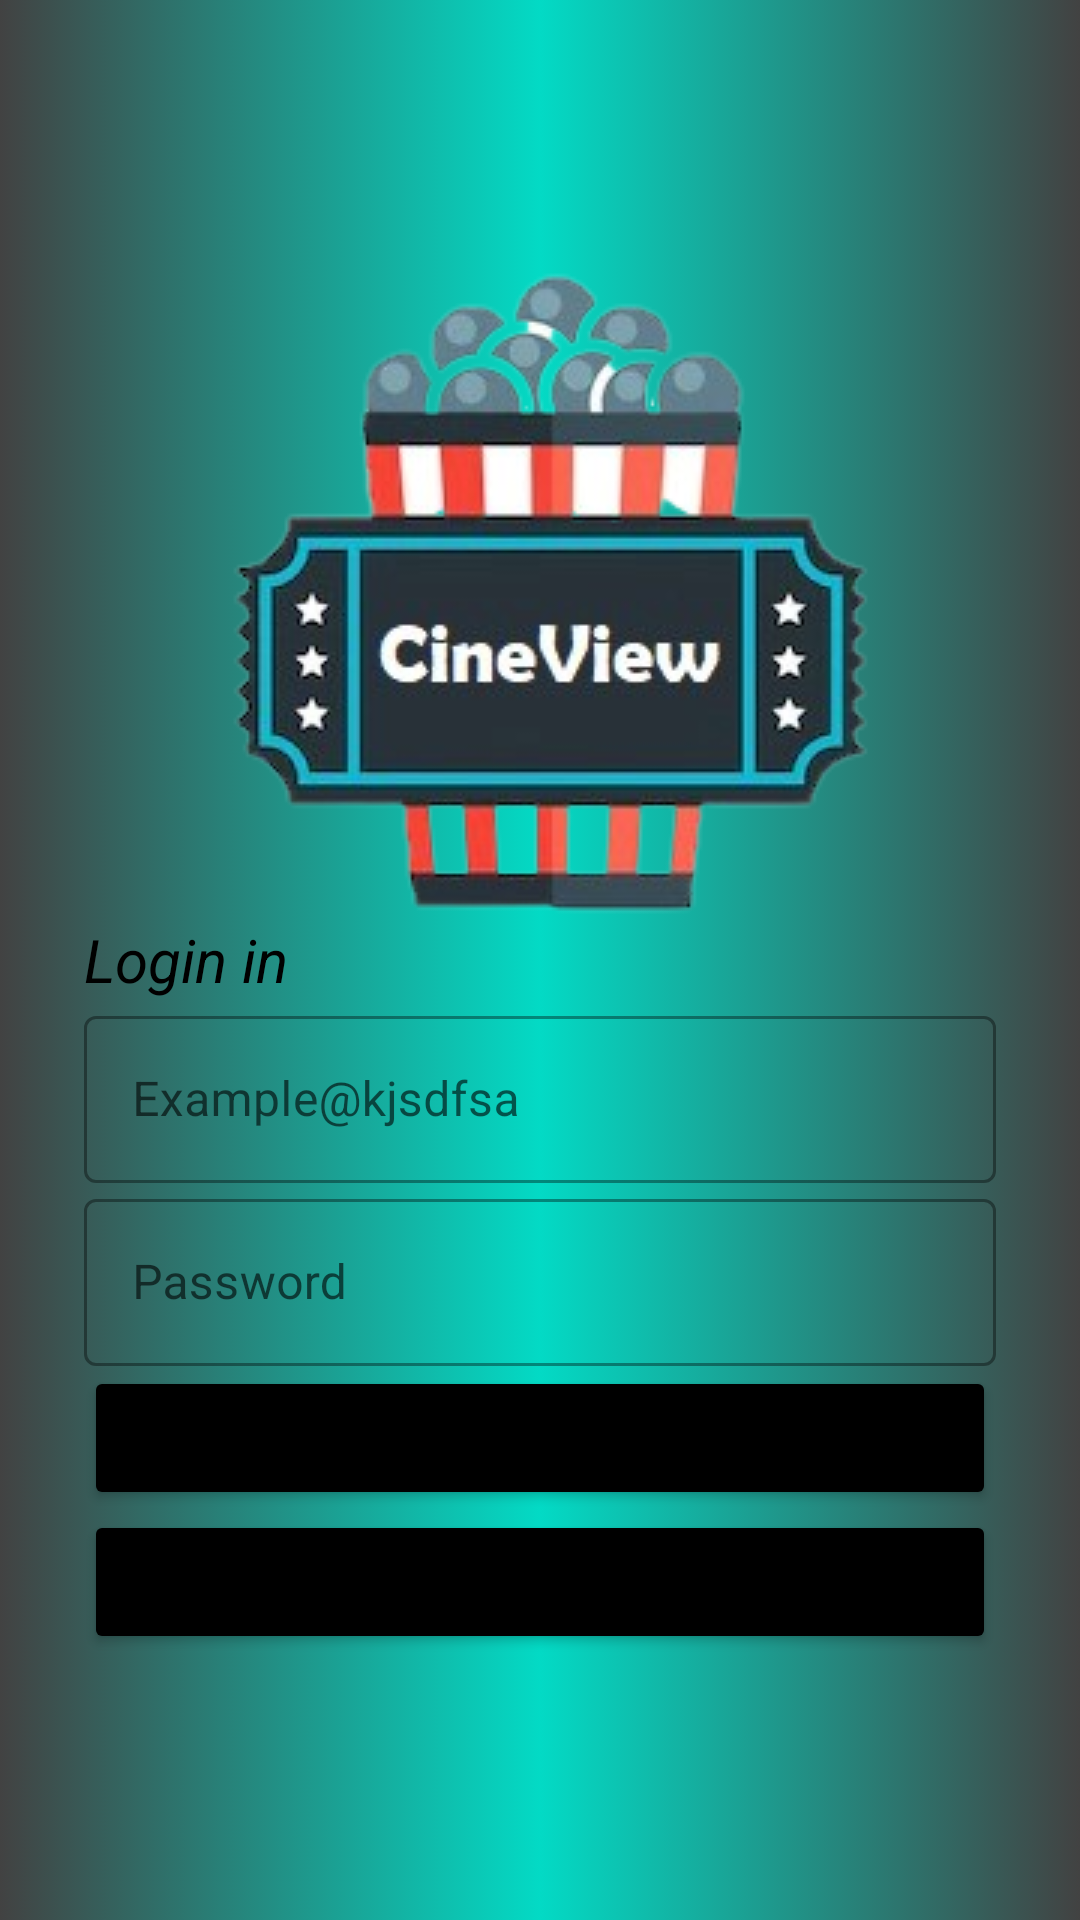

Android layout source for this screen:
<!-- AndroidManifest.xml: application theme Theme.Apps -->
<!-- res/layout/activity_login2.xml -->
<?xml version="1.0" encoding="utf-8"?>
<LinearLayout xmlns:android="http://schemas.android.com/apk/res/android"
    xmlns:app="http://schemas.android.com/apk/res-auto"
    xmlns:tools="http://schemas.android.com/tools"
    android:layout_width="match_parent"
    android:layout_height="match_parent"
    tools:context=".LoginActivity"
    android:background="@drawable/fondos"
    android:orientation="horizontal"
    android:padding="20dp">


    <LinearLayout
        android:layout_width="match_parent"
        android:layout_height="match_parent"
        android:layout_margin="8dp"
        android:gravity="center"
        android:orientation="vertical">
        <ImageView
            android:layout_width="match_parent"
            android:layout_height="wrap_content"
            android:layout_gravity=""
            android:src="@drawable/popeta2" />

        <TextView
            android:layout_width="match_parent"
            android:layout_height="wrap_content"
            android:text="@string/text_Login"
            android:textColor="@color/black"
            android:textSize="20dp"
            android:textStyle="italic" />

        <com.google.android.material.textfield.TextInputLayout
            style="@style/Widget.MaterialComponents.TextInputLayout.OutlinedBox"
            android:layout_width="match_parent"
            android:layout_height="wrap_content"
            android:hint="Example@kjsdfsa"

            >

            <com.google.android.material.textfield.TextInputEditText
                android:id="@+id/EditCorreo"
                android:layout_width="match_parent"
                android:layout_height="wrap_content"
                android:inputType="textEmailAddress" />
        </com.google.android.material.textfield.TextInputLayout>
        ////////////////////////////////////////////////////////////////

        <com.google.android.material.textfield.TextInputLayout
            style="@style/Widget.MaterialComponents.TextInputLayout.OutlinedBox"
            android:layout_width="match_parent"
            android:layout_height="wrap_content"
            android:hint="@string/text_Contra">

            <com.google.android.material.textfield.TextInputEditText
                android:id="@+id/EditPassword"
                android:layout_width="match_parent"
                android:layout_height="wrap_content"
                android:inputType="textEmailAddress" />
        </com.google.android.material.textfield.TextInputLayout>

        <Button
            android:id="@+id/EditDIRC"
            android:layout_width="match_parent"
            android:layout_height="wrap_content"
            android:backgroundTint="@color/black"
            android:onClick="onLogin"
            android:text="@string/text_Login" />
        <Button
            android:id="@+id/EditRegister"
            android:layout_width="match_parent"
            android:layout_height="wrap_content"
            android:backgroundTint="@color/black"
            android:onClick="onRegister"
            android:text="@string/text_Register" />


    </LinearLayout>


</LinearLayout>
<!-- resources referenced by this layout -->
<resources>
  <color name="black">#FF000000</color>
  <!-- drawable fondos (drawable) -->
  <?xml version="1.0" encoding="utf-8"?>
  <selector xmlns:android="http://schemas.android.com/apk/res/android">
      <item>
          <shape android:layout_width="match_parent" android:shape="rectangle">
              <gradient android:startColor="@color/gray2"
                  android:centerColor="@color/teal_200"
                  android:endColor="@color/gray2"
                  android:type="linear"
                  android:centerX="0.5"
                  ></gradient>
  
  
          </shape>
      </item>
  </selector>
  <!-- drawable popeta2: png bitmap (drawable, 64920 bytes) -->
  <string name="text_Contra">Password</string>
  <string name="text_Login">Login in</string>
  <string name="text_Register">register user</string>
  <style name="Theme.Apps" parent="Theme.MaterialComponents.DayNight.DarkActionBar">
          
          <item name="colorPrimary">@color/teal_900</item>
          <item name="colorPrimaryVariant">@color/teal_900</item>
          <item name="colorOnPrimary">@color/white</item>
          
          <item name="colorSecondary">@color/teal_200</item>
          <item name="colorSecondaryVariant">@color/teal_200</item>
          <item name="colorOnSecondary">@color/black</item>
          
          <item name="android:statusBarColor">?attr/colorPrimaryVariant</item>
          
      </style>
  <color name="gray2">#424242</color>
  <color name="teal_200">#FF03DAC5</color>
  <color name="teal_900">#004D40</color>
  <color name="white">#FFFFFFFF</color>
</resources>
